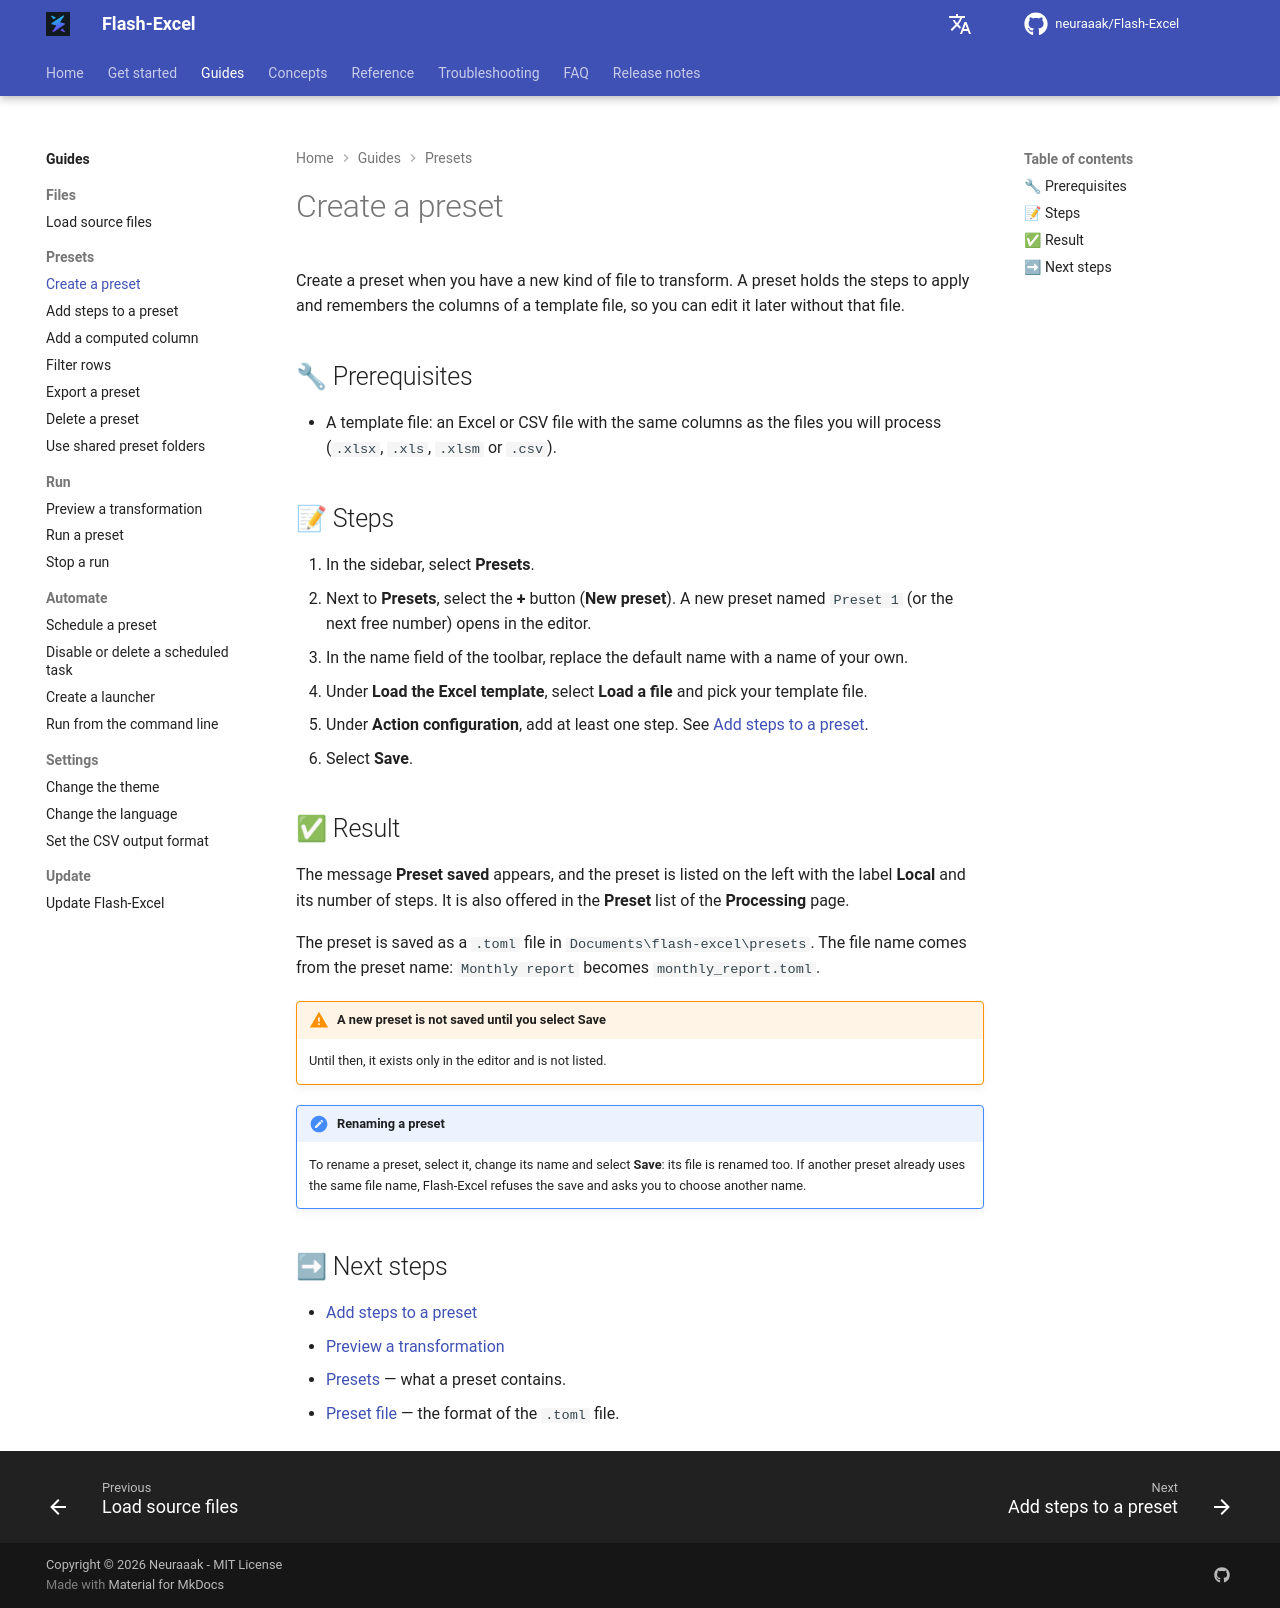

repository: neuraaak/Flash-Excel · page: 1.5.1/tasks/presets/create-a-preset/index.html · generator: mkdocs

# Create a preset

Create a preset when you have a new kind of file to transform. A preset holds the steps to apply and remembers the columns of a template file, so you can edit it later without that file.

## 🔧 Prerequisites

- A template file: an Excel or CSV file with the same columns as the files you will process (`.xlsx`, `.xls`, `.xlsm` or `.csv`).

## 📝 Steps

1. In the sidebar, select **Presets**.
2. Next to **Presets**, select the **+** button (**New preset**). A new preset named `Preset 1` (or the next free number) opens in the editor.
3. In the name field of the toolbar, replace the default name with a name of your own.
4. Under **Load the Excel template**, select **Load a file** and pick your template file.
5. Under **Action configuration**, add at least one step. See [Add steps to a preset](add-steps-to-a-preset.md).
6. Select **Save**.

## ✅ Result

The message **Preset saved** appears, and the preset is listed on the left with the label **Local** and its number of steps. It is also offered in the **Preset** list of the **Processing** page.

The preset is saved as a `.toml` file in `Documents\flash-excel\presets`. The file name comes from the preset name: `Monthly report` becomes `monthly_report.toml`.

!!! warning "A new preset is not saved until you select Save"
    Until then, it exists only in the editor and is not listed.

!!! note "Renaming a preset"
    To rename a preset, select it, change its name and select **Save**: its file is renamed too. If another preset already uses the same file name, Flash-Excel refuses the save and asks you to choose another name.

## ➡ Next steps

- [Add steps to a preset](add-steps-to-a-preset.md)
- [Preview a transformation](../run/preview-a-transformation.md)
- [Presets](../../concepts/presets.md) — what a preset contains.
- [Preset file](../../reference/preset-file.md) — the format of the `.toml` file.
